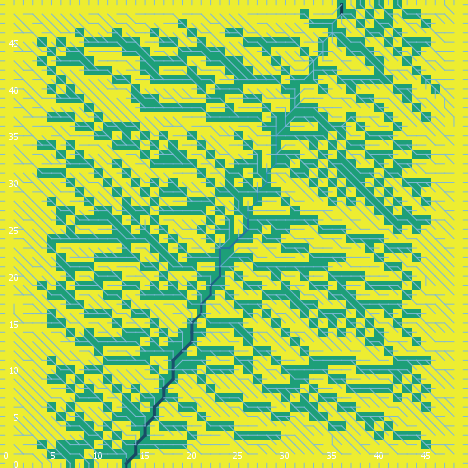

The file beside this chart, header and first rows:
export-world data (NetLogo 6.0.4)
land_05_withInitialEcologicalCommunity.n…
05/26/2020 11:36:21:562 +0100
RANDOM STATE
0 0 -1727483681 350 0.11414144612592757 …
GLOBALS
min-pxcor, max-pxcor, min-pycor, max-pycor, perspective, subject, nextIndex, directed-links, ticks, display-mode, ecol_brushfrequencyinflection, ecol_brushfrequencyrate, ecol_grassfrequencyinflection, ecol_grassfrequencyrate, ecol_woodfrequencyinflection, ecol_woodfrequencyrate, elevationdistribution, elev_algorithm-style, elev_featureanglerange, elev_inversioniterations, elev_noise, elev_numdepressions, elev_numprotuberances, elev_numranges
0, 49, 0, 49, 0, nobody, 2600, "UNDIRECTED", -1, "cover type", 5.119, 0.05112, 1.625, 0.09884, 5.983, 0.004896, [68.15949087711529 49.04789458808287 57.…, "C#", 27.55, 0.8034, 3.899, 7, 8, 84
TURTLES
who, color, heading, xcor, ycor, shape, label, label-color, breed, hidden?, size, pen-size, pen-mode, numpoints
0, 5, 137, 15, 10, "default", "", 9.9, {breed flowholders}, true, 1, 1, "up", 
1, 45, 43, 33, 6, "default", "", 9.9, {breed flowholders}, true, 1, 1, "up", 
2, 25, 228, 26, 3, "default", "", 9.9, {breed flowholders}, true, 1, 1, "up", 
3, 25, 304, 27, 27, "default", "", 9.9, {breed flowholders}, true, 1, 1, "up", 
4, 15, 147, 26, 8, "default", "", 9.9, {breed flowholders}, true, 1, 1, "up", 
5, 55, 313, 25, 7, "default", "", 9.9, {breed flowholders}, true, 1, 1, "up", 
6, 97, 0, 8, 49, "line half", "", 9.9, {breed flowholders}, false, 1, 1, "up", 
7, 45, 278, 35, 28, "default", "", 9.9, {breed flowholders}, true, 1, 1, "up", 
8, 85, 241, 6, 37, "default", "", 9.9, {breed flowholders}, true, 1, 1, "up", 
9, 65, 139, 32, 46, "default", "", 9.9, {breed flowholders}, true, 1, 1, "up", 
10, 25, 265, 20, 2, "default", "", 9.9, {breed flowholders}, true, 1, 1, "up", 
11, 45, 187, 17, 30, "default", "", 9.9, {breed flowholders}, true, 1, 1, "up", 
12, 115, 309, 2, 43, "default", "", 9.9, {breed flowholders}, true, 1, 1, "up", 
13, 75, 317, 27, 28, "default", "", 9.9, {breed flowholders}, true, 1, 1, "up", 
14, 85, 141, 2, 29, "default", "", 9.9, {breed flowholders}, true, 1, 1, "up", 
15, 15, 50, 46, 25, "default", "", 9.9, {breed flowholders}, true, 1, 1, "up", 
16, 35, 103, 41, 3, "default", "", 9.9, {breed flowholders}, true, 1, 1, "up", 
17, 25, 188, 20, 9, "default", "", 9.9, {breed flowholders}, true, 1, 1, "up", 
18, 75, 221, 21, 31, "default", "", 9.9, {breed flowholders}, true, 1, 1, "up", 
19, 65, 175, 5, 17, "default", "", 9.9, {breed flowholders}, true, 1, 1, "up", 
20, 75, 359, 24, 25, "default", "", 9.9, {breed flowholders}, true, 1, 1, "up", 
21, 55, 0, 35, 1, "default", "", 9.9, {breed flowholders}, true, 1, 1, "up", 
22, 45, 78, 10, 12, "default", "", 9.9, {breed flowholders}, true, 1, 1, "up", 
23, 135, 312, 46, 40, "default", "", 9.9, {breed flowholders}, true, 1, 1, "up", 
24, 115, 139, 35, 43, "default", "", 9.9, {breed flowholders}, true, 1, 1, "up", 
25, 15, 263, 24, 11, "default", "", 9.9, {breed flowholders}, true, 1, 1, "up", 
26, 135, 327, 27, 3, "default", "", 9.9, {breed flowholders}, true, 1, 1, "up", 
27, 85, 33, 35, 32, "default", "", 9.9, {breed flowholders}, true, 1, 1, "up", 
28, 45, 34, 12, 7, "default", "", 9.9, {breed flowholders}, true, 1, 1, "up", 
29, 125, 138, 27, 17, "default", "", 9.9, {breed flowholders}, true, 1, 1, "up", 
30, 55, 200, 4, 27, "default", "", 9.9, {breed flowholders}, true, 1, 1, "up", 
31, 75, 255, 20, 34, "default", "", 9.9, {breed flowholders}, true, 1, 1, "up", 
32, 85, 1, 19, 13, "default", "", 9.9, {breed flowholders}, true, 1, 1, "up", 
33, 35, 56, 44, 37, "default", "", 9.9, {breed flowholders}, true, 1, 1, "up", 
34, 55, 47, 34, 31, "default", "", 9.9, {breed flowholders}, true, 1, 1, "up", 
35, 75, 304, 37, 10, "default", "", 9.9, {breed flowholders}, true, 1, 1, "up", 
36, 5, 350, 26, 10, "default", "", 9.9, {breed flowholders}, true, 1, 1, "up", 
37, 65, 51, 13, 31, "default", "", 9.9, {breed flowholders}, true, 1, 1, "up", 
38, 25, 96, 22, 32, "default", "", 9.9, {breed flowholders}, true, 1, 1, "up", 
39, 55, 296, 31, 19, "default", "", 9.9, {breed flowholders}, true, 1, 1, "up", 
40, 97, 0, 18, 49, "line half", "", 9.9, {breed flowholders}, false, 1, 1, "up", 
41, 25, 163, 29, 39, "default", "", 9.9, {breed flowholders}, true, 1, 1, "up", 
42, 135, 35, 48, 48, "default", "", 9.9, {breed flowholders}, true, 1, 1, "up", 
43, 45, 120, 48, 17, "default", "", 9.9, {breed flowholders}, true, 1, 1, "up", 
44, 35, 79, 26, 5, "default", "", 9.9, {breed flowholders}, true, 1, 1, "up", 
45, 95, 304, 36, 40, "default", "", 9.9, {breed flowholders}, true, 1, 1, "up", 
46, 15, 225, 4, 47, "default", "", 9.9, {breed flowholders}, true, 1, 1, "up", 
47, 45, 50, 7, 26, "default", "", 9.9, {breed flowholders}, true, 1, 1, "up", 
48, 85, 0, 36, 3, "default", "", 9.9, {breed flowholders}, true, 1, 1, "up", 
49, 95, 69, 1, 32, "default", "", 9.9, {breed flowholders}, true, 1, 1, "up", 
50, 125, 333, 44, 19, "default", "", 9.9, {breed flowholders}, true, 1, 1, "up", 
... 12,127 more rows
